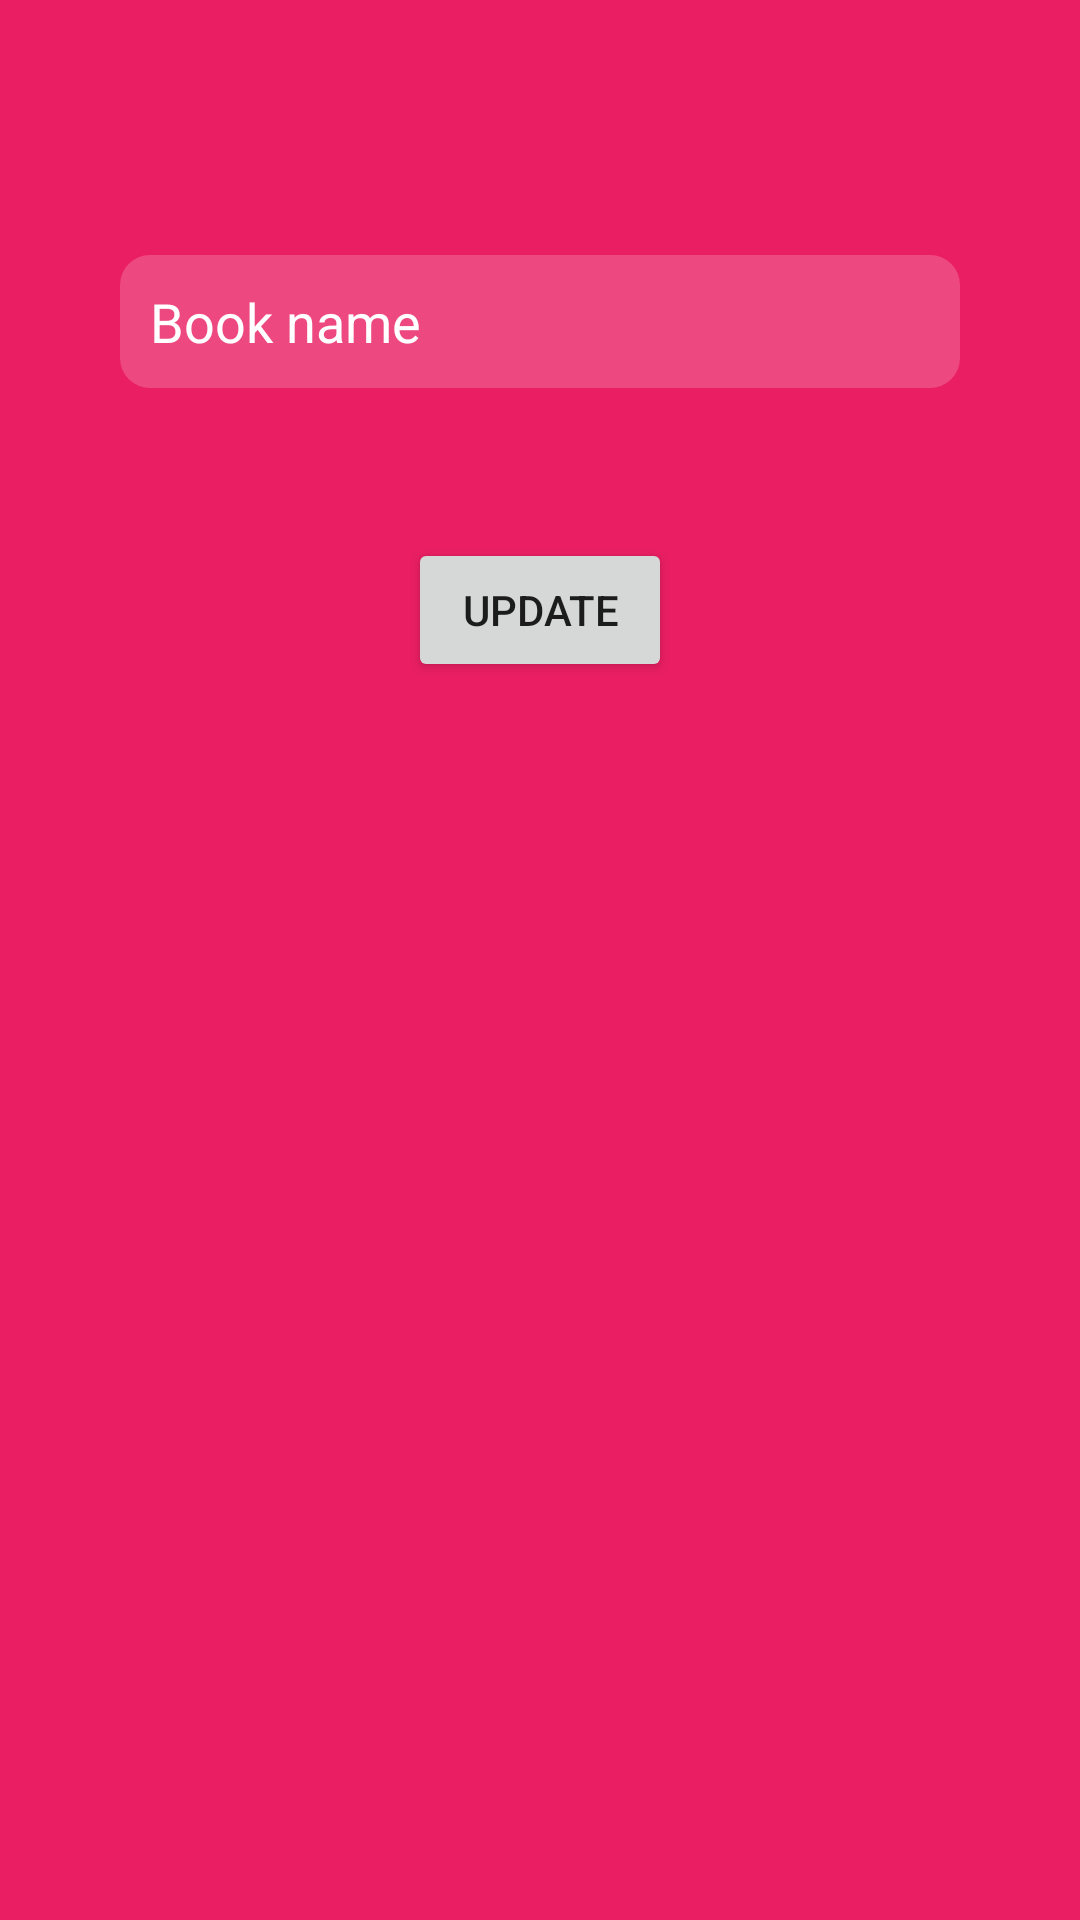

This screen was rendered from an Android layout file. Write that file and the resources it references.
<!-- AndroidManifest.xml: application theme Theme.BookApp -->
<!-- res/layout/activity_user_details_change.xml -->
<?xml version="1.0" encoding="utf-8"?>
<RelativeLayout xmlns:android="http://schemas.android.com/apk/res/android"
    xmlns:app="http://schemas.android.com/apk/res-auto"
    xmlns:tools="http://schemas.android.com/tools"
    android:layout_width="match_parent"
    android:layout_height="match_parent"
    android:background="#E91E63"
    tools:context=".UserDetailsChangeActivity">

    <include layout="@layout/back_header"
        android:id="@+id/header"
        />


    <EditText
        android:id="@+id/new_detail"
        android:layout_width="match_parent"
        android:layout_height="wrap_content"
        android:layout_marginHorizontal="40dp"
        android:layout_below="@id/header"
        android:background="@drawable/edittext_bg"
        android:hint="Book name"
        android:textColor="@color/white"
        android:textColorHint="@color/white"
        android:padding="10dp"
        android:layout_marginVertical="20dp"
        />

    <Button
        android:id="@+id/update_profile"
        android:layout_width="wrap_content"
        android:layout_height="wrap_content"
        android:layout_below="@id/new_detail"
        android:text="update"
        android:layout_centerHorizontal="true"
        android:layout_marginTop="30dp"
        />

    <ProgressBar
        android:id="@+id/progress_bar"
        android:layout_width="40dp"
        android:layout_height="40dp"
        android:layout_below="@id/update_profile"
        android:layout_centerHorizontal="true"
        android:visibility="gone"
        />


</RelativeLayout>
<!-- res/layout/back_header.xml (included above) -->
<?xml version="1.0" encoding="utf-8"?>
<RelativeLayout xmlns:android="http://schemas.android.com/apk/res/android"
    android:layout_width="match_parent"
    android:layout_height="wrap_content"
    xmlns:app="http://schemas.android.com/apk/res-auto"
    android:padding="10dp"
    android:background="#E91E63">

    <ImageButton
        android:id="@+id/back_btn"
        android:layout_width="45dp"
        android:layout_height="45dp"
        android:src="@drawable/ic_baseline_arrow_back_24"
        android:background="?selectableItemBackgroundBorderless"
        app:tint="@color/white"
    />

</RelativeLayout>
<!-- resources referenced by this layout -->
<resources>
  <!-- drawable edittext_bg (drawable) -->
  <?xml version="1.0" encoding="utf-8"?>
  <shape xmlns:android="http://schemas.android.com/apk/res/android">
      <corners android:radius="10dp" />
      <solid android:color="#30FFFFFF" />
  </shape>
  <style name="Theme.BookApp" parent="Theme.MaterialComponents.DayNight.NoActionBar">
          
          <item name="colorPrimary">@color/purple_500</item>
          <item name="colorPrimaryVariant">@color/purple_700</item>
          <item name="colorOnPrimary">@color/white</item>
          
          <item name="colorSecondary">@color/teal_200</item>
          <item name="colorSecondaryVariant">@color/teal_700</item>
          <item name="colorOnSecondary">@color/black</item>
          
          <item name="android:statusBarColor" tools:targetApi="l">#E91E63</item>
          
      </style>
  <!-- not gathered from this repository: default colours our renderer supplied (Android Studio template values) -->
  <color name="purple_500">#FF6200EE</color>
  <color name="purple_700">#FF3700B3</color>
  <color name="teal_200">#FF03DAC5</color>
  <color name="teal_700">#FF018786</color>
  <color name="black">#FF000000</color>
  <color name="white">#FFFFFFFF</color>
</resources>
